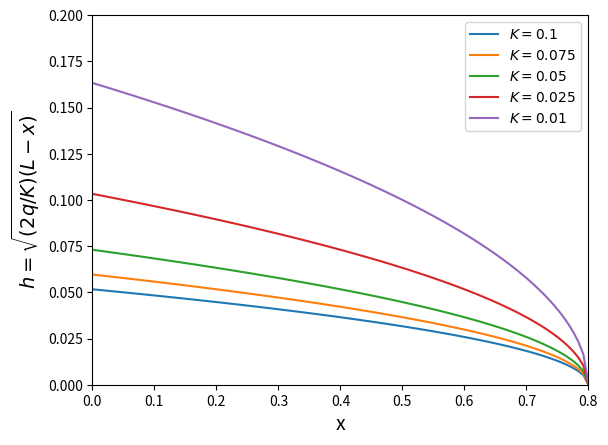

Write the Python code that produced this figure. (Note: this script raises an exception after producing the figure.)
# -*- coding: utf-8 -*-
"""
pm_A2.py

Solution of a steady 1D flow using Dupuit approximation over a length L
for different values of hydraulic conductivity K 
Boundary conditions are a flux  Q at 0 and zero depth y at 1.
"""
# Import libraries
import matplotlib.pylab as py

# Define the problem
# constants
L = 0.8 # "true" length 
Q = 1./6000 # discharge m2/s
K = [0.1, 0.075, 0.05, 0.025, 0.01] # hydraulic conductivity

# variable
x = py.linspace(0, L, 100) # x value array

# Prepare the figure
py.figure()
lgd=[] #legend

for k in K:
    y = py.sqrt((2*Q/k)*(L-x)) # analytic solution for the water thickness
    st = "$ K=%s $" % (k) # add the conductivity to the legend
    lgd.append(st)
    py.plot(x, y)     #plot the result

# Figure labels, legend and axis
py.xlabel('x', fontsize = 14)
py.ylabel('$h=\sqrt{(2q/K)(L-x)}$',fontsize=14)
py.legend(lgd, loc = "upper right") # including LaTeX labels
py.axis([0, 0.8, 0, 0.2])

# save and display
py.savefig("../figures/pm_A2.pdf", bbox_inches = 'tight')
py.show()
